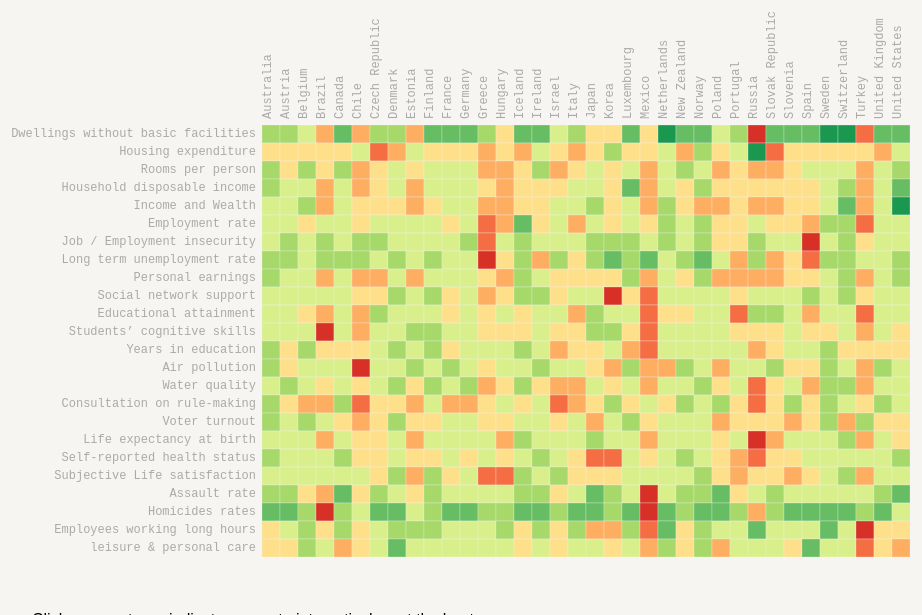
D3 v3 page, settled after 480 driven frames (8 s of simulated time); the page loaded 1 data file(s).


        var margin = { top: 150, right: 10, bottom: 50, left: 280 },
          cellSize = 18;
        col_number = 36;
        row_number = 24;
        width = cellSize * col_number, // - margin.left - margin.right,
        height = cellSize * row_number, // - margin.top - margin.bottom,
        //gridSize = Math.floor(width / 24),
        legendElementWidth = cellSize * 2.5,
        //colorBuckets = 21,
        //colors = ['#005824','#1A693B','#347B53','#4F8D6B','#699F83','#83B09B','#9EC2B3','#B8D4CB','#D2E6E3','#EDF8FB','#FFFFFF','#F1EEF6','#E6D3E1','#DBB9CD','#D19EB9','#C684A4','#BB6990','#B14F7C','#A63467','#9B1A53','#91003F'];
        colorBuckets = 8,
        colors = ['#d73027', '#f46d43', '#fdae61', '#fee08b', '#d9ef8b', '#a6d96a', '#66bd63', '#1a9850'];
       

        hccol = [1, 2, 3, 4, 5, 6, 7, 8, 9, 10, 11, 12, 13, 14, 15, 16, 17, 18, 19, 20, 21, 22, 23, 24, 25, 26, 27, 28, 29, 30, 31, 32, 33, 34, 35, 36], // change to gene name or probe id
        hcrow = [1, 2, 3, 4, 5, 6, 7, 8, 9, 10, 11, 12, 13, 14, 15, 16, 17, 18, 19, 20, 21, 22, 23, 24], // change to gene name or probe id
        colLabel = ['Australia', 'Austria', 'Belgium', 'Brazil', 'Canada', 'Chile', 'Czech Republic', 'Denmark', 'Estonia', 'Finland', 'France', 'Germany', 'Greece', 'Hungary', 'Iceland', 'Ireland', 'Israel', 'Italy', 'Japan', 'Korea', 'Luxembourg', 'Mexico', 'Netherlands', 'New Zealand', 'Norway', 'Poland', 'Portugal', 'Russia', 'Slovak Republic', 'Slovenia', 'Spain', 'Sweden', 'Switzerland', 'Turkey', 'United Kingdom', 'United States'];
        rowLabel = ['Dwellings without basic facilities', 'Housing expenditure', 'Rooms per person', 'Household disposable income', 'Income and Wealth', 'Employment rate', 'Job / Employment insecurity', 'Long term unemployment rate', 'Personal earnings', 'Social network support', 'Educational attainment', 'Students’ cognitive skills', 'Years in education', 'Air pollution', 'Water quality', 'Consultation on rule-making', 'Voter turnout', 'Life expectancy at birth', 'Self-reported health status', 'Subjective Life satisfaction', 'Assault rate', 'Homicides rates', 'Employees working long hours', 'leisure & personal care'];


        d3.csv("data/heatmap.csv",
        function (d) {
            return {
                row: +d.row_idx,
                col: +d.col_idx,
                value: +d.log2ratio
            };
        },
        function (error, data) {
            var colorScale = d3.scale.quantile()
                .domain([0, 4, 7])
                .range(colors);

            var svg = d3.select("#chart").append("svg")
                .attr("width", width + margin.left + margin.right)
                .attr("height", height + margin.top + margin.bottom)
                .append("g")
                .attr("transform", "translate(" + margin.left + "," + margin.top + ")")
            ;
            var rowSortOrder = false;
            var colSortOrder = false;
            var rowLabels = svg.append("g")
                .selectAll(".rowLabelg")
                .data(rowLabel)
                .enter()
                .append("text")
                .text(function (d) { return d; })
                .attr("x", 0) //----------------
                .attr("y", function (d, i) { return hcrow.indexOf(i + 1) * cellSize; })
                .style("text-anchor", "end")
                .attr("transform", "translate(-6," + cellSize / 1.5 + ")")
                .attr("class", function (d, i) { return "rowLabel mono r" + i; })
                .on("mouseover", function (d) { d3.select(this).classed("text-hover", true); })
                .on("mouseout", function (d) { d3.select(this).classed("text-hover", false); })
                .on("click", function (d, i) { rowSortOrder = !rowSortOrder; sortbylabel("r", i, rowSortOrder); d3.select("#order").property("selectedIndex", 4).node().focus();; })
            ;

            var colLabels = svg.append("g")
                .selectAll(".colLabelg")
                .data(colLabel)
                .enter()
                .append("text")
                .text(function (d) { return d; })
                .attr("x", 0)
                .attr("y", function (d, i) { return hccol.indexOf(i + 1) * cellSize; })
                .style("text-anchor", "left")
                .attr("transform", "translate(" + cellSize / 2 + ",-6) rotate (-90)")
                .attr("class", function (d, i) { return "colLabel mono c" + i; })
                .on("mouseover", function (d) { d3.select(this).classed("text-hover", true); })
                .on("mouseout", function (d) { d3.select(this).classed("text-hover", false); })
                .on("click", function (d, i) { colSortOrder = !colSortOrder; sortbylabel("c", i, colSortOrder); d3.select("#order").property("selectedIndex", 4).node().focus();; })
            ;

            var heatMap = svg.append("g").attr("class", "g3")
                  .selectAll(".cellg")
                  .data(data, function (d) { return d.row + ":" + d.col; })
                  .enter()
                  .append("rect")
                  .attr("x", function (d) { return hccol.indexOf(d.col) * cellSize; })
                  .attr("y", function (d) { return hcrow.indexOf(d.row) * cellSize; })
                  .attr("class", function (d) { return "cell cell-border cr" + (d.row - 1) + " cc" + (d.col - 1); })
                  .attr("width", cellSize)
                  .attr("height", cellSize)
                  .style("fill", function (d) { return colorScale(d.value); })
                  /* .on("click", function(d) {
                         var rowtext=d3.select(".r"+(d.row-1));
                         if(rowtext.classed("text-selected")==false){
                             rowtext.classed("text-selected",true);
                         }else{
                             rowtext.classed("text-selected",false);
                         }
                  })*/
                  .on("mouseover", function (d) {
                      //highlight text
                      d3.select(this).classed("cell-hover", true);
                      d3.selectAll(".rowLabel").classed("text-highlight", function (r, ri) { return ri == (d.row - 1); });
                      d3.selectAll(".colLabel").classed("text-highlight", function (c, ci) { return ci == (d.col - 1); });

                      //Update the tooltip position and value
                      d3.select("#tooltip")
                        .style("left", (d3.event.pageX + 10) + "px")
                        .style("top", (d3.event.pageY - 10) + "px")
                        .select("#value")
                        .html("Indicator: " + rowLabel[d.row - 1] + "  <br/>  Country: " + colLabel[d.col - 1] + "<br/> Zone:" + d.value);
                      //Show the tooltip
                      d3.select("#tooltip").classed("hidden", false);
                  })
                  .on("mouseout", function () {
                      d3.select(this).classed("cell-hover", false);
                      d3.selectAll(".rowLabel").classed("text-highlight", false);
                      d3.selectAll(".colLabel").classed("text-highlight", false);
                      d3.select("#tooltip").classed("hidden", true);
                  })
            ;

            //var legend = svg.selectAll(".legend")
            //    .data([0, 1, 2, 3, 4, 5, 6, 7])
            //    .enter().append("g")
            //    .attr("class", "legend");

            //legend.append("rect")
            //  .attr("x", function (d, i) { return legendElementWidth * i; })
            //  .attr("y", height + (cellSize * 2))
            //  .attr("width", legendElementWidth)
            //  .attr("height", cellSize)
            //  .style("fill", function (d, i) { return colors[i]; });

            //legend.append("text")
            //  .attr("class", "mono")
            //  .text(function (d) { return d; })
            //  .attr("width", legendElementWidth)
            //  .attr("x", function (d, i) { return legendElementWidth * i; })
            //  .attr("y", height + (cellSize * 4));

            // Change ordering of cells

            function sortbylabel(rORc, i, sortOrder) {
                var t = svg.transition().duration(3000);
                var log2r = [];
                var sorted; // sorted is zero-based index
                d3.selectAll(".c" + rORc + i)
                  .filter(function (ce) {
                      log2r.push(ce.value);
                  })
                ;
                if (rORc == "r") { // sort log2ratio of a gene
                    sorted = d3.range(col_number).sort(function (a, b) { if (sortOrder) { return log2r[b] - log2r[a]; } else { return log2r[a] - log2r[b]; } });
                    t.selectAll(".cell")
                      .attr("x", function (d) { return sorted.indexOf(d.col - 1) * cellSize; })
                    ;
                    t.selectAll(".colLabel")
                     .attr("y", function (d, i) { return sorted.indexOf(i) * cellSize; })
                    ;
                } else { // sort log2ratio of a contrast
                    sorted = d3.range(row_number).sort(function (a, b) { if (sortOrder) { return log2r[b] - log2r[a]; } else { return log2r[a] - log2r[b]; } });
                    t.selectAll(".cell")
                      .attr("y", function (d) { return sorted.indexOf(d.row - 1) * cellSize; })
                    ;
                    t.selectAll(".rowLabel")
                     .attr("y", function (d, i) { return sorted.indexOf(i) * cellSize; })
                    ;
                }
            }

        //    d3.select("#order").on("change", function () {
         //       order(this.value);
         //   });

            function order(value) {
                if (value == "hclust") {
                    var t = svg.transition().duration(3000);
                    t.selectAll(".cell")
                      .attr("x", function (d) { return hccol.indexOf(d.col) * cellSize; })
                      .attr("y", function (d) { return hcrow.indexOf(d.row) * cellSize; })
                    ;

                    t.selectAll(".rowLabel")
                      .attr("y", function (d, i) { return hcrow.indexOf(i + 1) * cellSize; })
                    ;

                    t.selectAll(".colLabel")
                      .attr("y", function (d, i) { return hccol.indexOf(i + 1) * cellSize; })
                    ;

                } else if (value == "probecontrast") {
                    var t = svg.transition().duration(3000);
                    t.selectAll(".cell")
                      .attr("x", function (d) { return (d.col - 1) * cellSize; })
                      .attr("y", function (d) { return (d.row - 1) * cellSize; })
                    ;

                    t.selectAll(".rowLabel")
                      .attr("y", function (d, i) { return i * cellSize; })
                    ;

                    t.selectAll(".colLabel")
                      .attr("y", function (d, i) { return i * cellSize; })
                    ;

                } else if (value == "probe") {
                    var t = svg.transition().duration(3000);
                    t.selectAll(".cell")
                      .attr("y", function (d) { return (d.row - 1) * cellSize; })
                    ;

                    t.selectAll(".rowLabel")
                      .attr("y", function (d, i) { return i * cellSize; })
                    ;
                } else if (value == "contrast") {
                    var t = svg.transition().duration(3000);
                    t.selectAll(".cell")
                      .attr("x", function (d) { return (d.col - 1) * cellSize; })
                    ;
                    t.selectAll(".colLabel")
                      .attr("y", function (d, i) { return i * cellSize; })
                    ;
                }
            }
            //
            var sa = d3.select(".g3")
                .on("mousedown", function () {
                    if (!d3.event.altKey) {
                        d3.selectAll(".cell-selected").classed("cell-selected", false);
                        d3.selectAll(".rowLabel").classed("text-selected", false);
                        d3.selectAll(".colLabel").classed("text-selected", false);
                    }
                    var p = d3.mouse(this);
                    sa.append("rect")
                    .attr({
                        rx: 0,
                        ry: 0,
                        class: "selection",
                        x: p[0],
                        y: p[1],
                        width: 1,
                        height: 1
                    })
                })
                .on("mousemove", function () {
                    var s = sa.select("rect.selection");

                    if (!s.empty()) {
                        var p = d3.mouse(this),
                            d = {
                                x: parseInt(s.attr("x"), 10),
                                y: parseInt(s.attr("y"), 10),
                                width: parseInt(s.attr("width"), 10),
                                height: parseInt(s.attr("height"), 10)
                            },
                            move = {
                                x: p[0] - d.x,
                                y: p[1] - d.y
                            }
                        ;

                        if (move.x < 1 || (move.x * 2 < d.width)) {
                            d.x = p[0];
                            d.width -= move.x;
                        } else {
                            d.width = move.x;
                        }

                        if (move.y < 1 || (move.y * 2 < d.height)) {
                            d.y = p[1];
                            d.height -= move.y;
                        } else {
                            d.height = move.y;
                        }
                        s.attr(d);

                        // deselect all temporary selected state objects
                        d3.selectAll('.cell-selection.cell-selected').classed("cell-selected", false);
                        d3.selectAll(".text-selection.text-selected").classed("text-selected", false);

                        d3.selectAll('.cell').filter(function (cell_d, i) {
                            if (
                                !d3.select(this).classed("cell-selected") &&
                                // inner circle inside selection frame
                                (this.x.baseVal.value) + cellSize >= d.x && (this.x.baseVal.value) <= d.x + d.width &&
                                (this.y.baseVal.value) + cellSize >= d.y && (this.y.baseVal.value) <= d.y + d.height
                            ) {

                                d3.select(this)
                                .classed("cell-selection", true)
                                .classed("cell-selected", true);

                                d3.select(".r" + (cell_d.row - 1))
                                .classed("text-selection", true)
                                .classed("text-selected", true);

                                d3.select(".c" + (cell_d.col - 1))
                                .classed("text-selection", true)
                                .classed("text-selected", true);
                            }
                        });
                    }
                })
                .on("mouseup", function () {
                    // remove selection frame
                    sa.selectAll("rect.selection").remove();

                    // remove temporary selection marker class
                    d3.selectAll('.cell-selection').classed("cell-selection", false);
                    d3.selectAll(".text-selection").classed("text-selection", false);
                })
                .on("mouseout", function () {
                    if (d3.event.relatedTarget.tagName == 'html') {
                        // remove selection frame
                        sa.selectAll("rect.selection").remove();
                        // remove temporary selection marker class
                        d3.selectAll('.cell-selection').classed("cell-selection", false);
                        d3.selectAll(".rowLabel").classed("text-selected", false);
                        d3.selectAll(".colLabel").classed("text-selected", false);
                    }
                })
            ;
        });
    

        $(document).ready(function () {
            $("nav").html(Setnav());
            $("footer").html(Setfooter());
            $("#btn_heatmap").removeClass("btn-wb").addClass("btn-wb-active");
        });
    
// ── JS/main.js




function Setfooter() {

    var footerHTML = "<div class='left'><img src='Images/wb.JPG' /></div>" +
                     "<div class='left'><h2>data from: </h2><a href='http://stats.oecd.org/index.aspx?DatasetCode=BLI' target='_blank'><img src='Images/OECD.JPG' /></a></div>" +
                     "<div class='left'><a href='http://www.oecd.org/statistics/OECD-Better-Life-Index-2015-definitions.pdf' target='_blank' style='font-size: 12px; font-weight: bold; color: #e0e0e0;'><br /><h2>Detailed<br />Indicators<br/>Definitions</h2></a></div>";
    return footerHTML;

}


function Setnav() {

    var navHTML = "<div class='left'> <h1>Visualizing Well-being</h1></div>" +
                  "<ul>" +
                  "<li><a href='Index.html' id='btn_Home' class='btn btn-wb'>Home</a></li>" +
                  "<li><a href='indicator.html' id='btn_byIndicator' class='btn btn-wb'>by Indicator</a></li>" +
                  "<li><a href='country.html' id='btn_byCountry' class='btn btn-wb'>by Country</a></li>" +
                  "<li><a href='heatmap.html' id='btn_heatmap' class='btn btn-wb'>Heatmap</a></li>" +
                  "<li><a href='Summary.html' id='btn_Summary' class='btn btn-wb'>Summary</a></li>" +
                  "<li><a href='About.html' id='btn_About' class='btn btn-wb'>About</a></li>" +
                  "</ul>";
    return navHTML;
    
}

### data: data/heatmap.csv
row_idx, col_idx, log2ratio
1, 1, 5
1, 2, 5
1, 3, 4
1, 4, 2
1, 5, 6
1, 6, 2
1, 7, 5
1, 8, 5
1, 9, 2
1, 10, 6
1, 11, 6
1, 12, 6
1, 13, 5
1, 14, 3
1, 15, 6
1, 16, 6
1, 17, 4
1, 18, 5
1, 19, 3
1, 20, 3
1, 21, 6
1, 22, 3
1, 23, 7
1, 24, 6
1, 25, 6
1, 26, 4
1, 27, 5
1, 28, 0
1, 29, 6
1, 30, 6
1, 31, 6
1, 32, 7
1, 33, 7
1, 34, 1
1, 35, 6
1, 36, 6
2, 1, 3
2, 2, 3
2, 3, 3
2, 4, 3
2, 5, 3
2, 6, 4
2, 7, 1
2, 8, 2
2, 9, 4
2, 10, 3
2, 11, 3
2, 12, 3
2, 13, 2
2, 14, 3
2, 15, 2
2, 16, 4
2, 17, 3
2, 18, 2
2, 19, 3
2, 20, 5
2, 21, 3
2, 22, 3
2, 23, 4
2, 24, 2
... 804 more rows